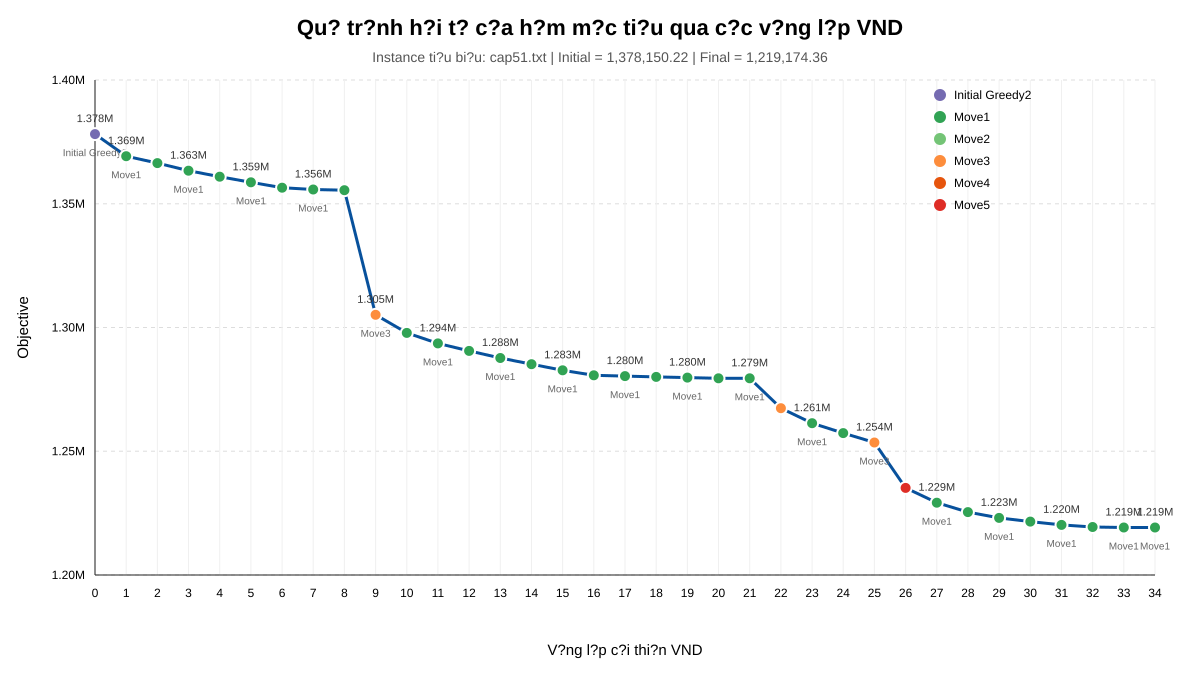

Values plotted in this chart, from the file beside it:
Iteration, Move, Objective
0, Initial Greedy2, 1378150
1, Move1, 1369192
2, Move1, 1366429
3, Move1, 1363368
4, Move1, 1360927
5, Move1, 1358665
6, Move1, 1356503
7, Move1, 1355776
8, Move1, 1355458
9, Move3, 1305135
10, Move1, 1297802
11, Move1, 1293589
12, Move1, 1290556
13, Move1, 1287691
14, Move1, 1285190
15, Move1, 1282702
16, Move1, 1280691
17, Move1, 1280372
18, Move1, 1280058
19, Move1, 1279744
20, Move1, 1279468
21, Move1, 1279456
22, Move3, 1267408
23, Move1, 1261331
24, Move1, 1257349
25, Move3, 1253549
26, Move5, 1235195
27, Move1, 1229228
28, Move1, 1225427
29, Move1, 1223084
30, Move1, 1221583
31, Move1, 1220231
32, Move1, 1219382
33, Move1, 1219193
34, Move1, 1219174
